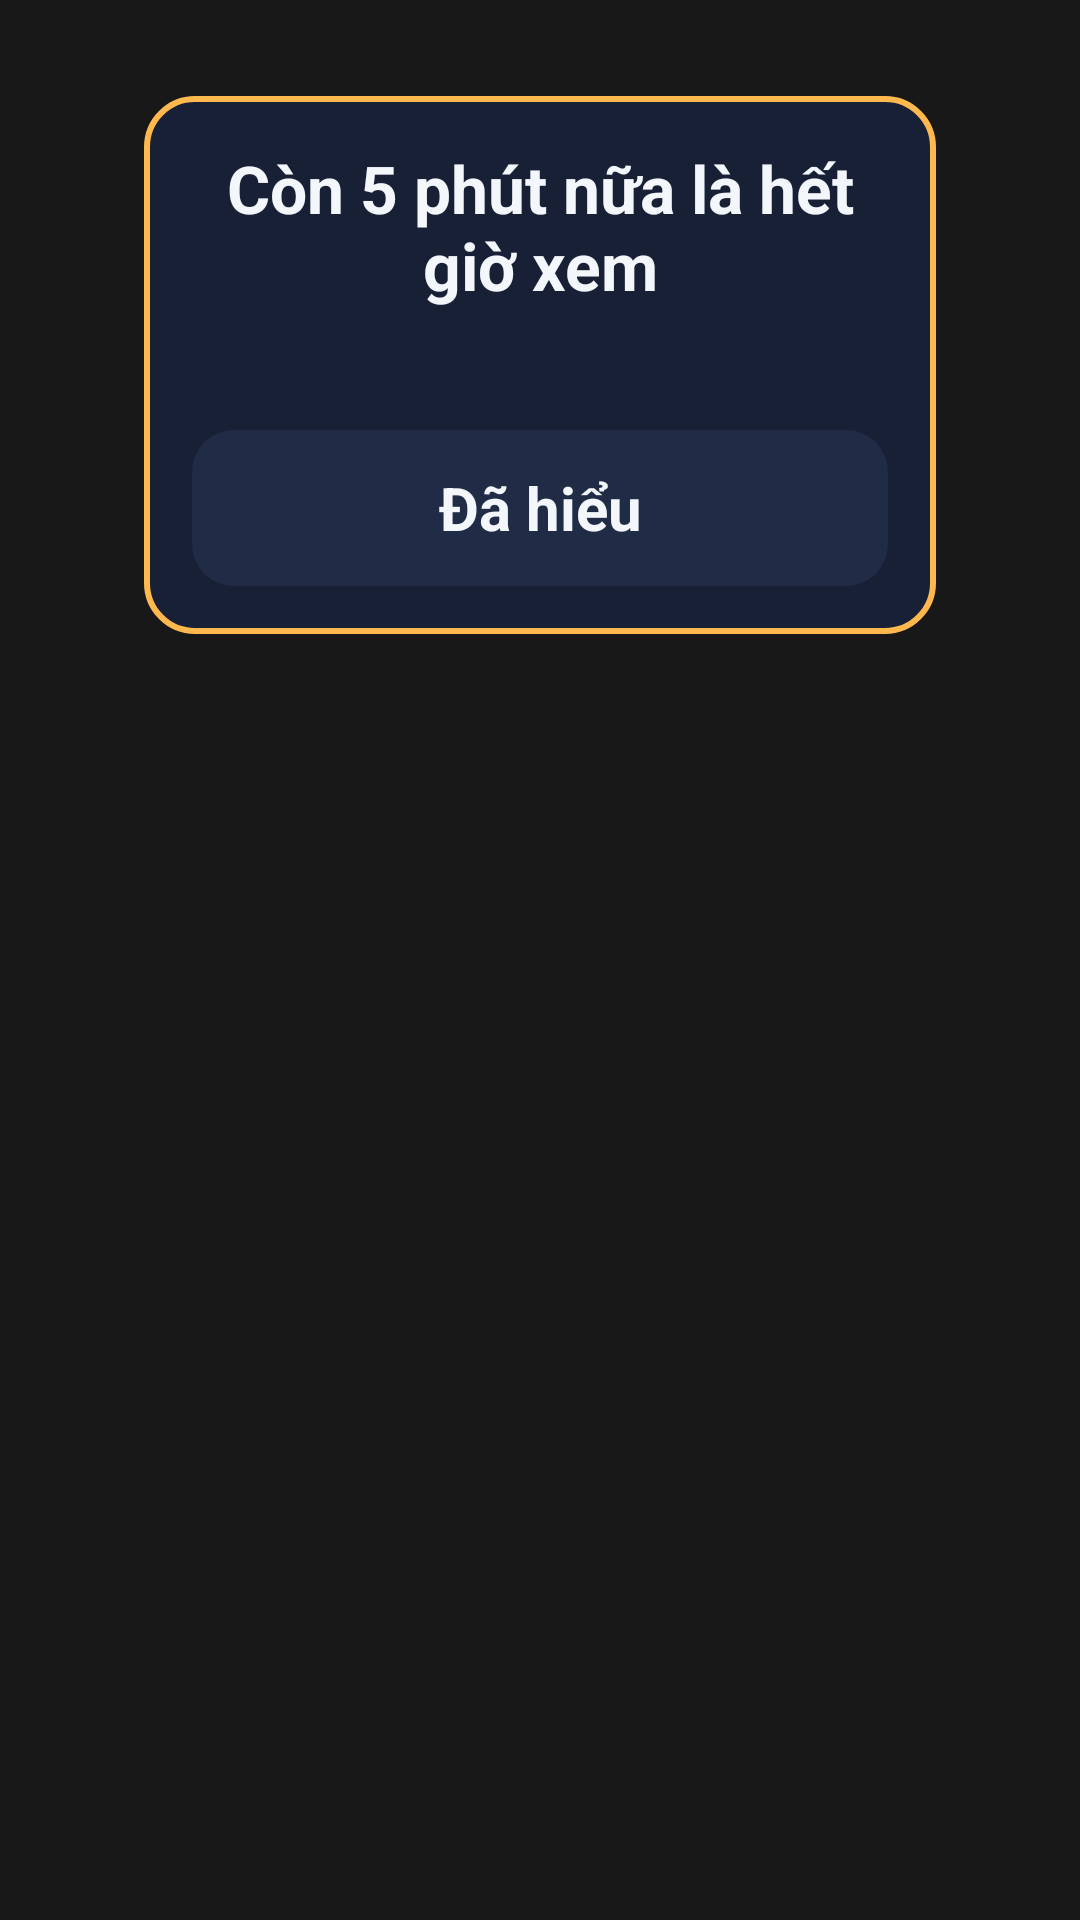

Produce the Android XML layout that renders to this screen, including the resource entries it uses.
<!-- AndroidManifest.xml: application theme android:Theme.Material.NoActionBar -->
<!-- res/layout/activity_warning.xml -->
<?xml version="1.0" encoding="utf-8"?>
<FrameLayout xmlns:android="http://schemas.android.com/apk/res/android"
    android:layout_width="match_parent" android:layout_height="match_parent"
    android:background="#CC121212">
    <LinearLayout android:layout_width="match_parent" android:layout_height="wrap_content"
        android:layout_gravity="top|center_horizontal"
        android:layout_marginTop="32dp" android:layout_marginLeft="48dp"
        android:layout_marginRight="48dp"
        android:orientation="vertical" android:background="@drawable/warning_banner_bg"
        android:padding="16dp">
        <TextView android:id="@+id/tvWarnTitle"
            android:layout_width="wrap_content" android:layout_height="wrap_content"
            android:text="Còn 5 phút nữa là hết giờ xem"
            android:textSize="22sp" android:textStyle="bold"
            android:textColor="@color/text_primary" android:gravity="center" />
        <TextView android:id="@+id/tvWarnSub"
            android:layout_width="wrap_content" android:layout_height="wrap_content"
            android:text="" android:textSize="18sp"
            android:textColor="@color/text_muted" android:gravity="center"
            android:layout_marginTop="8dp" />
        <Button android:id="@+id/btnWarnOk" style="@style/TvButton"
            android:layout_width="match_parent" android:text="Đã hiểu"
            android:layout_marginTop="8dp" />
    </LinearLayout>
</FrameLayout>
<!-- resources referenced by this layout -->
<resources>
  <color name="text_muted">#9FB0CC</color>
  <color name="text_primary">#F3F6FB</color>
  <!-- drawable warning_banner_bg (drawable) -->
  <?xml version="1.0" encoding="utf-8"?>
  <shape xmlns:android="http://schemas.android.com/apk/res/android"
      android:shape="rectangle">
      <solid android:color="@color/card" />
      <stroke android:width="2dp" android:color="@color/accent" />
      <corners android:radius="16dp" />
  </shape>
  <style name="TvButton" parent="@android:style/Widget.Button">
          <item name="android:layout_height">@dimen/button_height</item>
          <item name="android:background">@drawable/btn_ghost_selector</item>
          <item name="android:textColor">@color/btn_text</item>
          <item name="android:textSize">20sp</item>
          <item name="android:textStyle">bold</item>
          <item name="android:paddingLeft">16dp</item>
          <item name="android:paddingRight">16dp</item>
          <item name="android:paddingTop">6dp</item>
          <item name="android:paddingBottom">6dp</item>
          <item name="android:focusable">true</item>
          <item name="android:gravity">center</item>
          <item name="android:stateListAnimator">@animator/focus_scale</item>
      </style>
  <color name="card">#172035</color>
  <color name="accent">#FFB84D</color>
  <dimen name="button_height">52dp</dimen>
  <!-- drawable btn_ghost_selector (drawable) -->
  <?xml version="1.0" encoding="utf-8"?>
  <selector xmlns:android="http://schemas.android.com/apk/res/android">
      <item android:state_pressed="true" android:drawable="@drawable/btn_ghost_pressed" />
      <item android:state_focused="true" android:drawable="@drawable/btn_ghost_focus" />
      <item>
          <shape android:shape="rectangle">
              <solid android:color="@color/card2" />
              <corners android:radius="14dp" />
          </shape>
      </item>
  </selector>
  <color name="btn_text">#F3F6FB</color>
  <!-- drawable btn_ghost_pressed (drawable) -->
  <?xml version="1.0" encoding="utf-8"?>
  <shape xmlns:android="http://schemas.android.com/apk/res/android"
      android:shape="rectangle">
      <solid android:color="@color/ghost_pressed" />
      <corners android:radius="14dp" />
  </shape>
  <!-- drawable btn_ghost_focus (drawable) -->
  <?xml version="1.0" encoding="utf-8"?>
  <layer-list xmlns:android="http://schemas.android.com/apk/res/android">
      <item>
          <shape android:shape="rectangle">
              <solid android:color="@color/focus_glow" />
              <corners android:radius="18dp" />
          </shape>
      </item>
      <item android:left="4dp" android:top="4dp" android:right="4dp" android:bottom="4dp">
          <shape android:shape="rectangle">
              <solid android:color="@color/card2" />
              <stroke android:width="4dp" android:color="@color/focus_border" />
              <corners android:radius="14dp" />
          </shape>
      </item>
  </layer-list>
  <color name="card2">#202C45</color>
  <color name="ghost_pressed">#2A3A5C</color>
  <color name="focus_glow">#73FFB84D</color>
  <color name="focus_border">#FFFFFF</color>
</resources>
